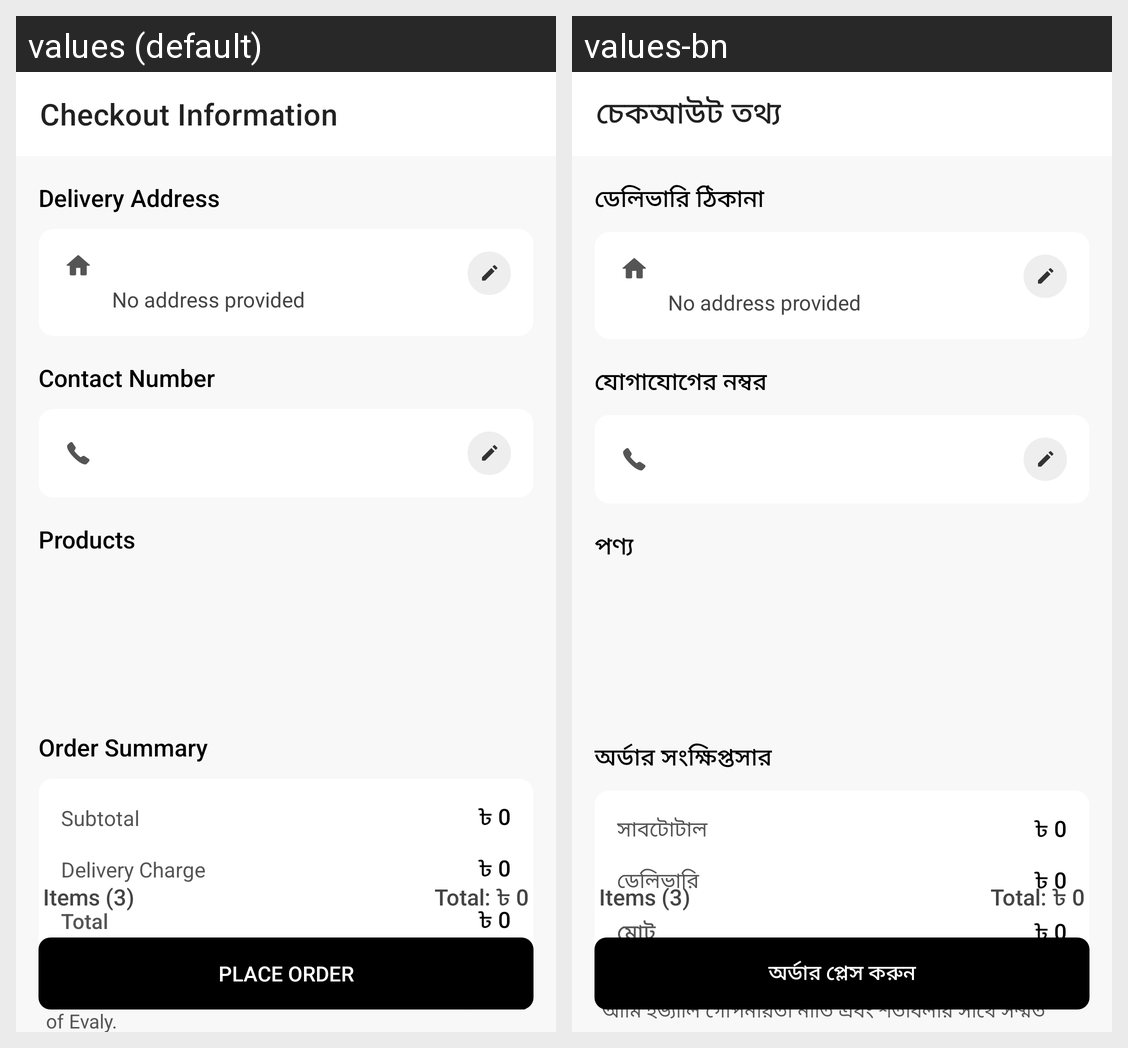

Translations of the strings shown on this Android screen, per locale in the grid:
Android screen res/layout/fragment_checkout.xml rendered under 2 locales, left to right: values (default), values-bn. Device: Nexus 5 (rendered at 1080×1920; each locale shown at half size, 540×960, under a caption strip naming it); theme AppTheme.
Strings drawn on this screen, with the default value and each locale's value (text and hints the layout hard-codes, and strings that could not be matched under every locale, appear in the picture but are not listed):

checkout_information
  values: Checkout Information
  values-bn: চেকআউট তথ্য

delivery_address
  values: Delivery Address
  values-bn: ডেলিভারি ঠিকানা

contact_number
  values: Contact Number
  values-bn: যোগাযোগের নম্বর

products
  values: Products
  values-bn: পণ্য

order_summary
  values: Order Summary
  values-bn: অর্ডার সংক্ষিপ্তসার

subtotal
  values: Subtotal
  values-bn: সাবটোটাল

delivery_charge
  values: Delivery Charge
  values-bn: ডেলিভারি

total
  values: Total
  values-bn: মোট

i_agree_to_the_terms_amp_conditions_and_purchasing_policy_of_evaly
  values: I agree to the Terms & Conditions and Purchasing Policy of Evaly.
  values-bn: আমি ইভ্যালি গোপনীয়তা নীতি এবং শর্তাবলীর সাথে সম্মত

place_order
  values: PLACE ORDER
  values-bn: অর্ডার প্লেস করুন
